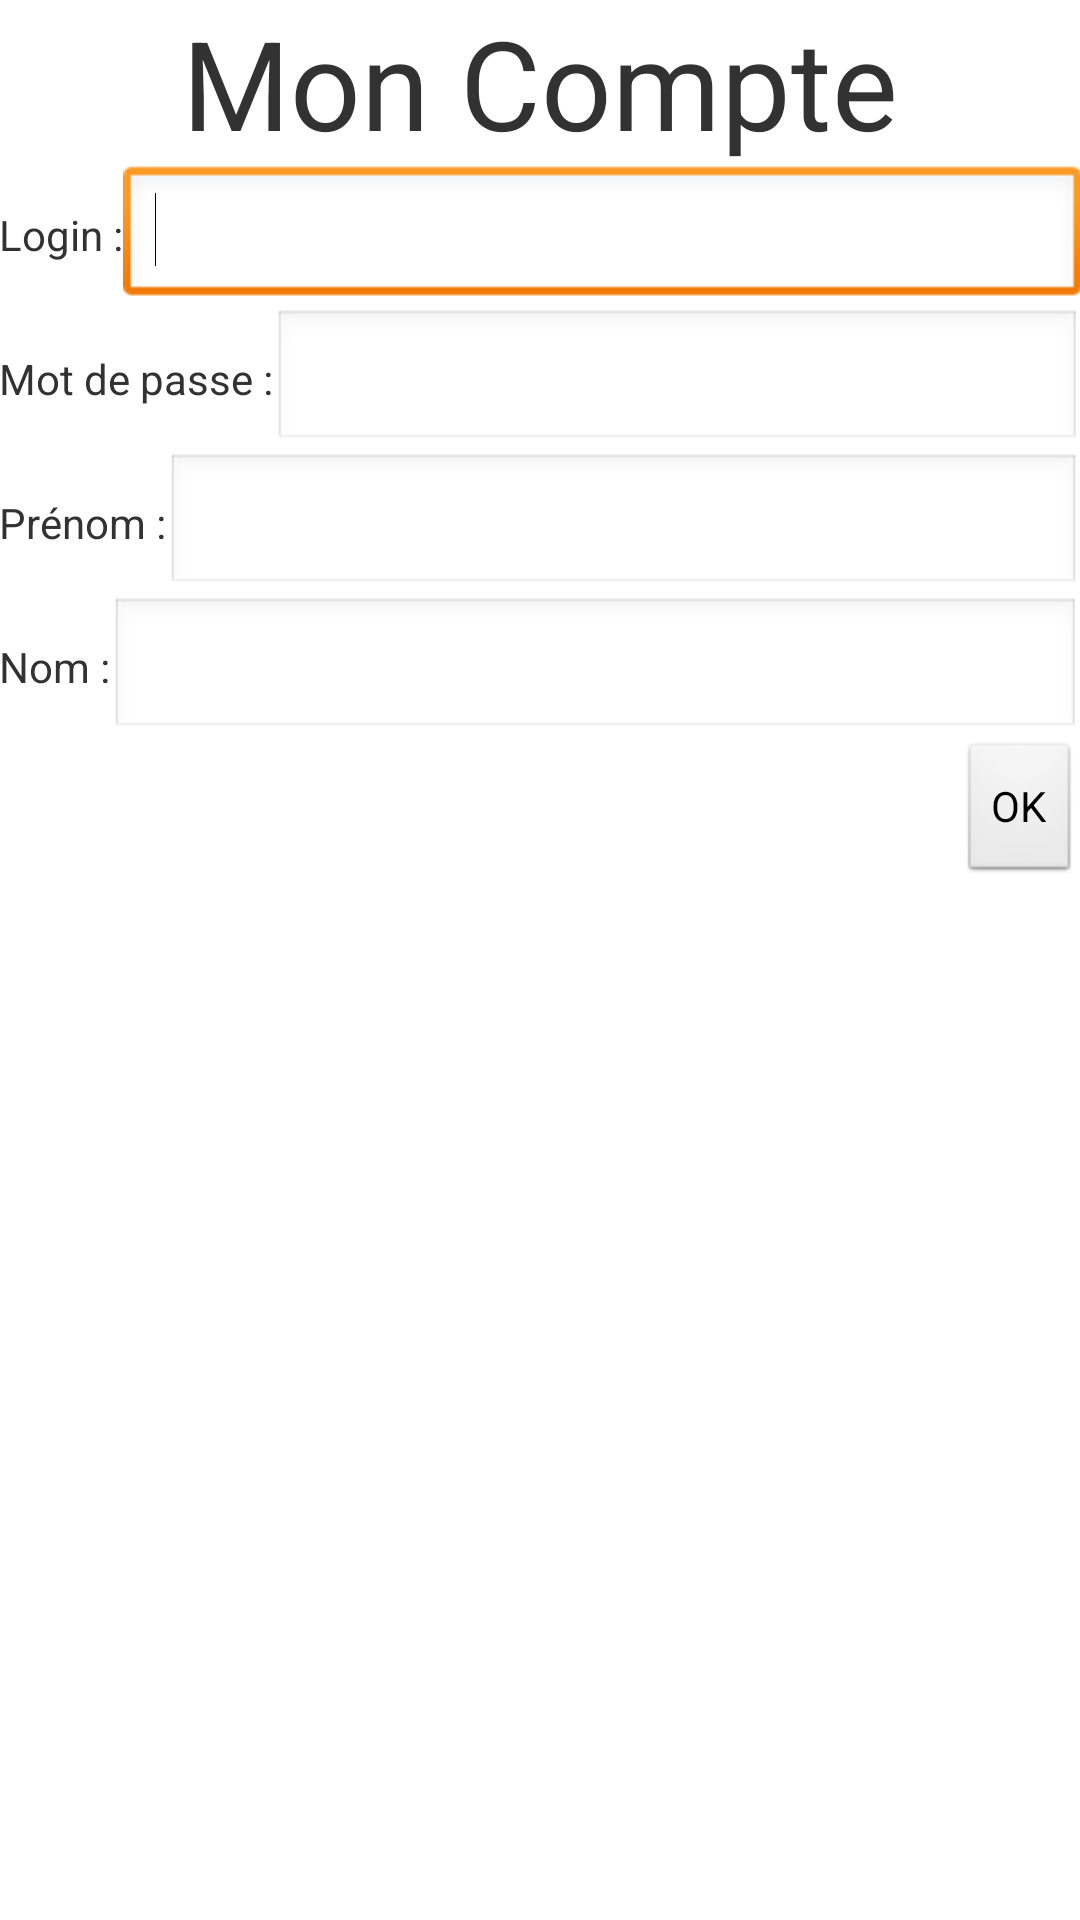

Layout XML and referenced resources for this Android screen:
<!-- AndroidManifest.xml: application theme AppTheme -->
<!-- res/layout/activity_compte.xml -->
<LinearLayout xmlns:android="http://schemas.android.com/apk/res/android"
    xmlns:tools="http://schemas.android.com/tools"
    android:id="@+id/LinearLayout1"
    android:layout_width="match_parent"
    android:layout_height="match_parent"
    android:gravity="center_horizontal|right"
    android:orientation="vertical"
    android:paddingBottom="@dimen/activity_vertical_margin"
    android:paddingLeft="@dimen/activity_horizontal_margin"
    android:paddingRight="@dimen/activity_horizontal_margin"
    android:paddingTop="@dimen/activity_vertical_margin"
    tools:context=".Login" >

    <TextView
        android:id="@+id/compte_titre"
        android:layout_width="match_parent"
        android:layout_height="wrap_content"
        android:gravity="center_horizontal"
        android:text="@string/monCompte"
        android:textSize="20pt" />

    <LinearLayout
        android:layout_width="match_parent"
        android:layout_height="wrap_content" >

        <TextView
            android:id="@+id/compte_labelLogin"
            android:layout_width="wrap_content"
            android:layout_height="wrap_content"
            android:text="@string/login" />

        <EditText
            android:id="@+id/compte_edtLogin"
            android:layout_width="wrap_content"
            android:layout_height="wrap_content"
            android:layout_weight="1"
            android:ems="10" >

            <requestFocus />
        </EditText>

    </LinearLayout>

    <LinearLayout
        android:layout_width="match_parent"
        android:layout_height="wrap_content" >

        <TextView
            android:id="@+id/compte_labelPasse"
            android:layout_width="wrap_content"
            android:layout_height="wrap_content"
            android:text="@string/passe" />

        <EditText
            android:id="@+id/compte_edtPasse"
            android:layout_width="wrap_content"
            android:layout_height="wrap_content"
            android:layout_weight="1"
            android:ems="10" />

    </LinearLayout>
    
        <LinearLayout
        android:layout_width="match_parent"
        android:layout_height="wrap_content" >

        <TextView
            android:id="@+id/compte_labelPrenom"
            android:layout_width="wrap_content"
            android:layout_height="wrap_content"
            android:text="@string/prenom" />

        <EditText
            android:id="@+id/compte_edtPrenom"
            android:layout_width="wrap_content"
            android:layout_height="wrap_content"
            android:layout_weight="1"
            android:ems="10" />

    </LinearLayout>

        <LinearLayout
        android:layout_width="match_parent"
        android:layout_height="wrap_content" >

        <TextView
            android:id="@+id/compte_labelNom"
            android:layout_width="wrap_content"
            android:layout_height="wrap_content"
            android:text="@string/nom" />

        <EditText
            android:id="@+id/compte_edtNom"
            android:layout_width="wrap_content"
            android:layout_height="wrap_content"
            android:layout_weight="1"
            android:ems="10" />

    </LinearLayout>


    <Button
        android:id="@+id/compte_btnOK"
        android:layout_width="wrap_content"
        android:layout_height="wrap_content"
        android:enabled="true"
        android:text="@string/ok" />

</LinearLayout>
<!-- resources referenced by this layout -->
<resources>
  <string name="login">Login : </string>
  <string name="monCompte">Mon Compte</string>
  <string name="nom">Nom : </string>
  <string name="ok">OK</string>
  <string name="passe">Mot de passe : </string>
  <string name="prenom">Prénom : </string>
  <style name="AppTheme" parent="AppBaseTheme">
          
      </style>
  <style name="AppBaseTheme" parent="android:Theme.Light">
          
      </style>
</resources>
